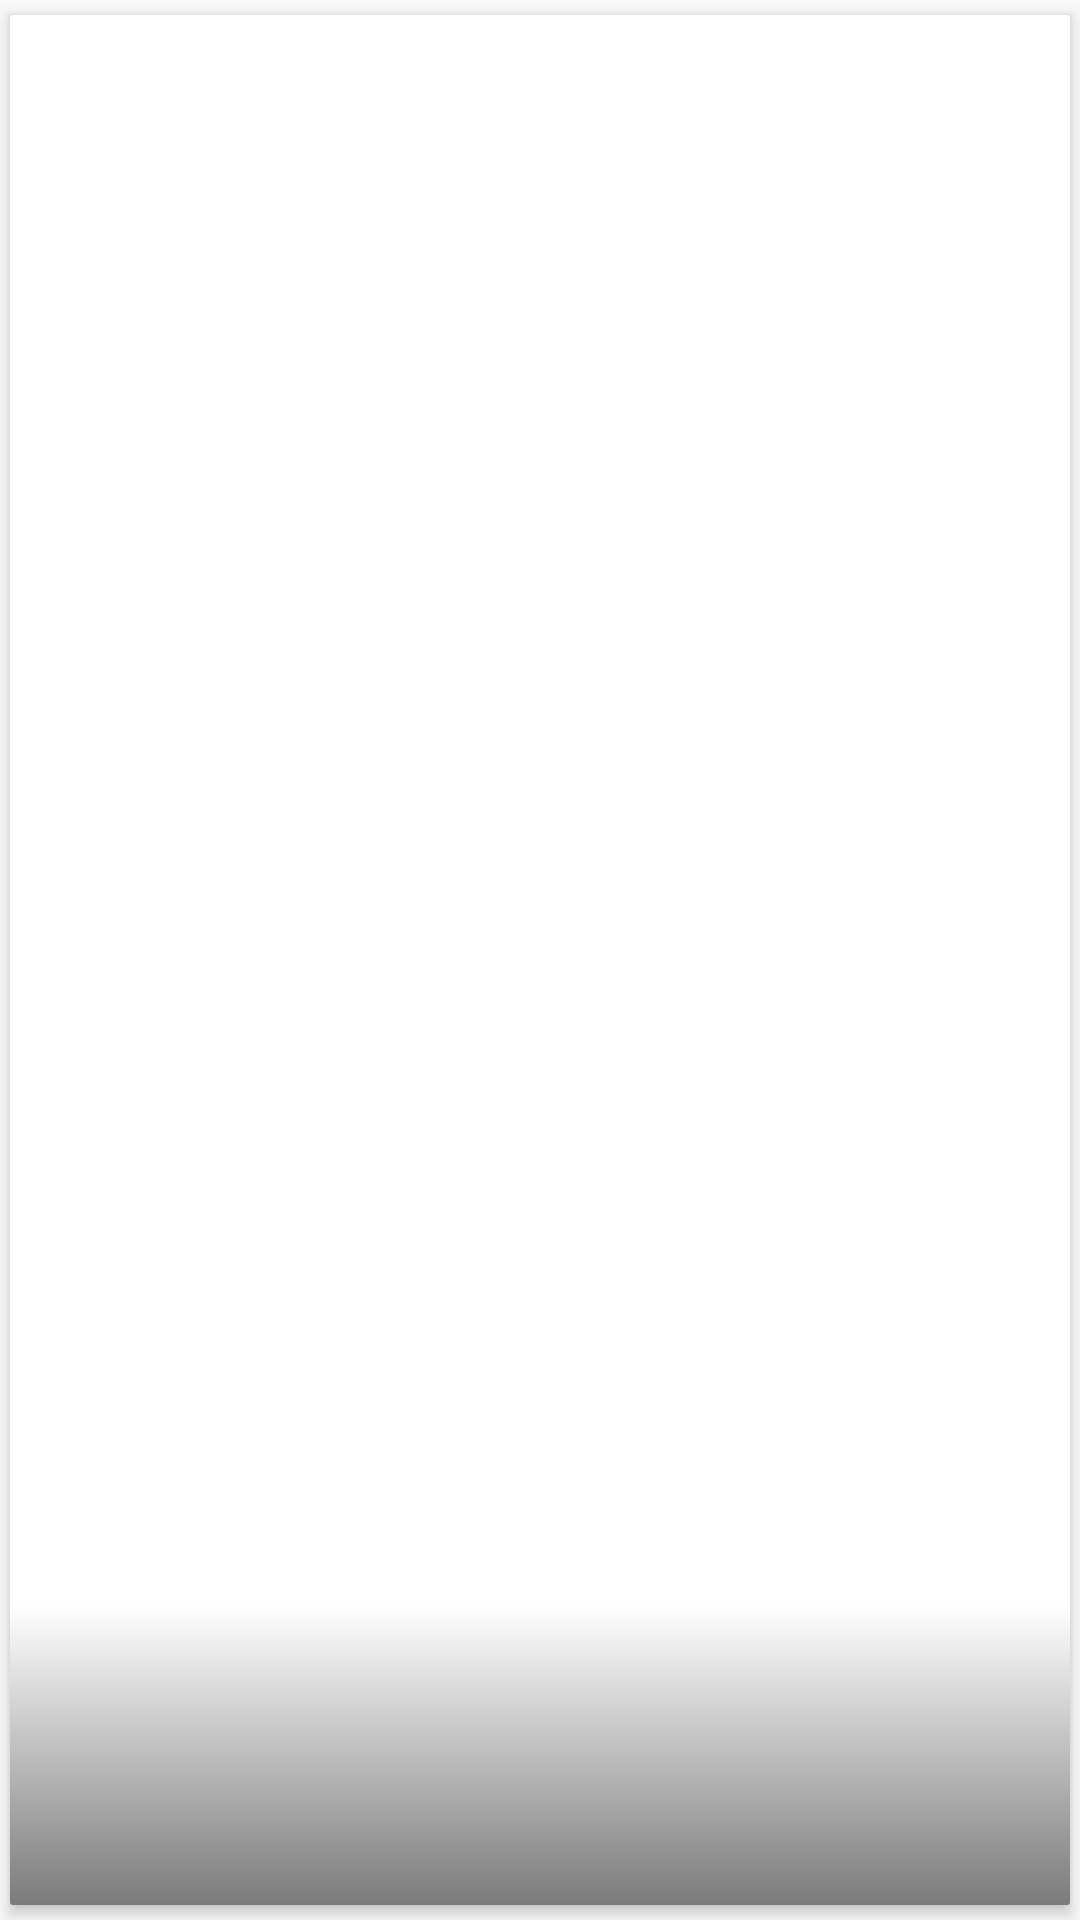

Layout XML and referenced resources for this Android screen:
<!-- AndroidManifest.xml: application theme AppTheme -->
<!-- res/layout/recipe_list_item.xml -->
<?xml version="1.0" encoding="utf-8"?>
<layout xmlns:app="http://schemas.android.com/tools"
    xmlns:card_view="http://schemas.android.com/apk/res-auto">

    <data>

        <variable
            name="viewModel"
            type="com.mlsdev.recipefinder.view.searchrecipes.RecipeListItemViewModel" />
    </data>

    <android.support.v7.widget.CardView xmlns:android="http://schemas.android.com/apk/res/android"
        android:layout_width="match_parent"
        android:layout_height="wrap_content"
        android:clickable="true"
        android:foreground="@drawable/recipe_list_item_foreground"
        card_view:cardCornerRadius="1dp"
        card_view:cardElevation="3dp"
        card_view:cardUseCompatPadding="true">

        <ImageView
            android:id="@+id/iv_recipe_image"
            android:layout_width="match_parent"
            android:layout_height="225dp"
            android:scaleType="centerCrop"
            app:imageUrl="@{viewModel.recipeImageUrl}" />

        <android.support.v7.widget.AppCompatTextView
            android:id="@+id/tv_recipe_title"
            style="@style/BaseTextViewStyle.RecipeItemTextStyle"
            android:layout_height="100dp"
            android:layout_gravity="bottom"
            android:gravity="bottom|center_horizontal"
            android:paddingBottom="16dp"
            android:text="@{viewModel.recipeTitle}" />

    </android.support.v7.widget.CardView>
</layout>
<!-- resources referenced by this layout -->
<resources>
  <!-- drawable recipe_list_item_foreground (drawable) -->
  <?xml version="1.0" encoding="utf-8"?>
  <selector xmlns:android="http://schemas.android.com/apk/res/android">
      <item android:drawable="@color/colorProgressBarWrapper" android:state_pressed="true" />
      <item android:drawable="@android:color/transparent" />
  </selector>
  <style name="BaseTextViewStyle.RecipeItemTextStyle">
          <item name="android:background">@drawable/recipe_item_title_bg</item>
          <item name="android:textSize">20sp</item>
          <item name="android:textColor">@android:color/white</item>
      </style>
  <style name="AppTheme" parent="Theme.AppCompat.Light.NoActionBar">
          
          <item name="colorPrimary">@color/colorPrimary</item>
          <item name="colorPrimaryDark">@color/colorPrimaryDark</item>
          <item name="colorAccent">@color/colorAccent</item>
          <item name="android:windowContentTransitions" tools:targetApi="lollipop">true</item>
      </style>
  <color name="colorProgressBarWrapper">#55ffffff</color>
  <!-- drawable recipe_item_title_bg (drawable) -->
  <?xml version="1.0" encoding="utf-8"?>
  <shape xmlns:android="http://schemas.android.com/apk/res/android"
      android:shape="rectangle">
  
      <gradient android:startColor="#00ffffff"
          android:endColor="#84000000"
          android:angle="-90"/>
  </shape>
  <color name="colorPrimary">#3F51B5</color>
  <color name="colorPrimaryDark">#303F9F</color>
  <color name="colorAccent">#FF4081</color>
</resources>
